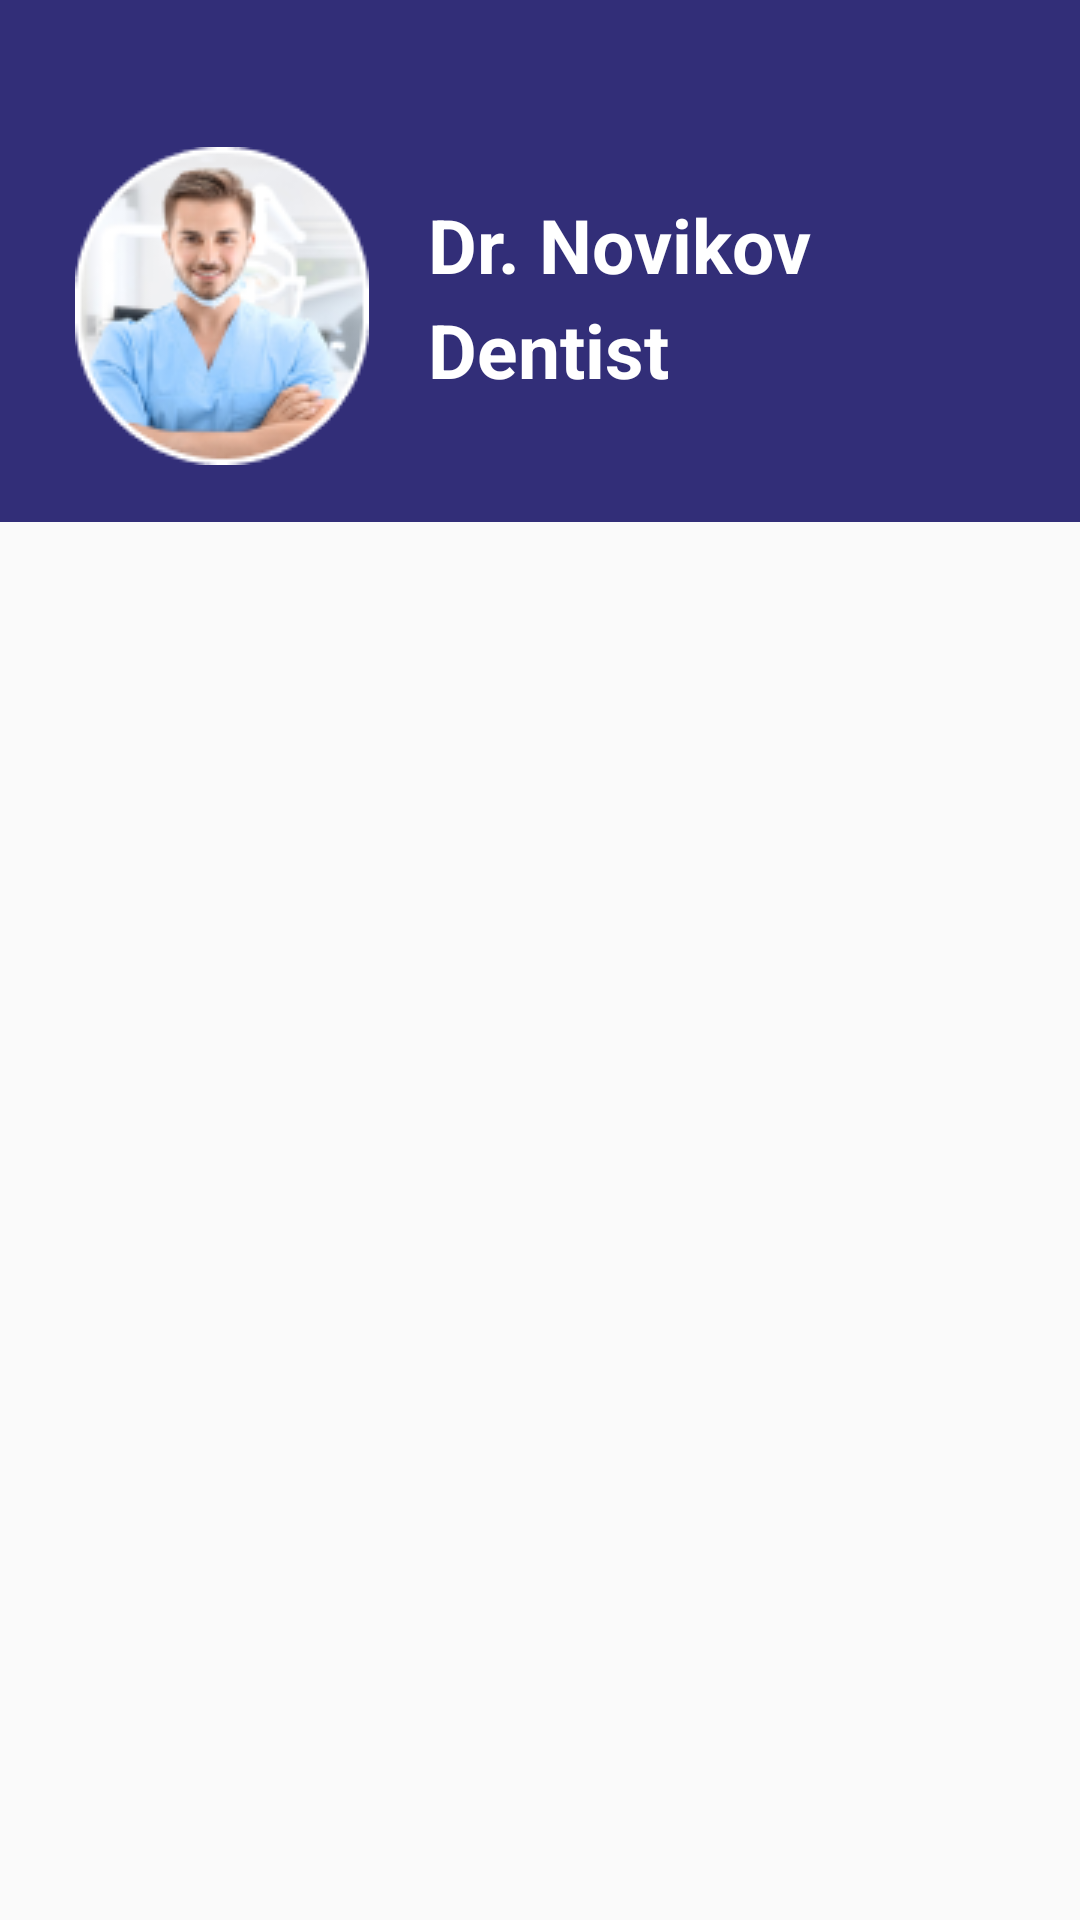

Reconstruct the res/layout file that produces this screen, plus the resources it refers to.
<!-- AndroidManifest.xml: activity theme Theme.Design.Light.NoActionBar -->
<!-- res/layout/activity_main.xml -->
<?xml version="1.0" encoding="utf-8"?>
<LinearLayout xmlns:android="http://schemas.android.com/apk/res/android"
    xmlns:app="http://schemas.android.com/apk/res-auto"
    xmlns:tools="http://schemas.android.com/tools"
    android:layout_width="match_parent"
    android:layout_height="match_parent"
    android:orientation="vertical"
    tools:context=".MainActivity">

    <LinearLayout
        android:id="@+id/conatiner1"
        android:layout_width="match_parent"
        android:layout_height="174dp"
        android:background="@color/blackblue">

        <androidx.constraintlayout.widget.ConstraintLayout
            android:layout_width="283dp"
            android:layout_height="106dp"
            android:layout_marginTop="49dp"
            android:layout_marginStart="25dp">

            <ImageView
                android:id="@+id/photp_2"
                android:layout_width="wrap_content"
                android:layout_height="match_parent"
                android:background="@drawable/photp_2"
                app:layout_constraintStart_toStartOf="parent"
                app:layout_constraintTop_toTopOf="parent"
                app:layout_constraintBottom_toBottomOf="parent"
                />

            <TextView
                android:id="@+id/dr_novikov"
                android:layout_width="158dp"
                android:layout_height="35dp"
                android:layout_marginStart="12dp"
                android:gravity="bottom"
                android:text="@string/dr_novikov"
                android:textAppearance="@style/dr_novikov"
                android:textColor="@color/white2"
                android:textSize="25sp"
                app:layout_constraintBottom_toBottomOf="parent"
                app:layout_constraintEnd_toEndOf="parent"
                app:layout_constraintStart_toEndOf="@+id/photp_2"
                app:layout_constraintTop_toTopOf="parent"
                app:layout_constraintVertical_bias="0.202" />

            <TextView
                android:layout_width="158dp"
                android:layout_height="35dp"
                android:gravity="bottom"
                android:text="@string/dentist"
                android:textAppearance="@style/dr_novikov"
                android:textColor="@color/white2"
                android:textSize="25sp"
                app:layout_constraintTop_toBottomOf="@+id/dr_novikov"
                app:layout_constraintStart_toStartOf="@+id/dr_novikov"
                app:layout_constraintEnd_toEndOf="@+id/dr_novikov" />
        </androidx.constraintlayout.widget.ConstraintLayout>






    </LinearLayout>


</LinearLayout>
<!-- resources referenced by this layout -->
<resources>
  <color name="blackblue">#322E78</color>
  <color name="white2">#FFFFFF</color>
  <!-- drawable photp_2: png bitmap (drawable, 17339 bytes) -->
  <string name="dentist">Dentist</string>
  <string name="dr_novikov">Dr. Novikov</string>
  <style name="dr_novikov">
          <item name="android:textStyle">bold</item>
      </style>
</resources>
